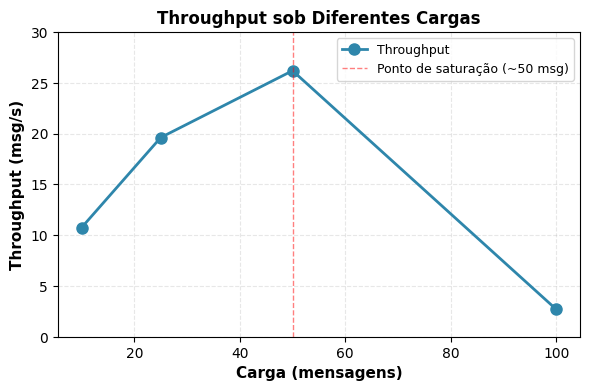
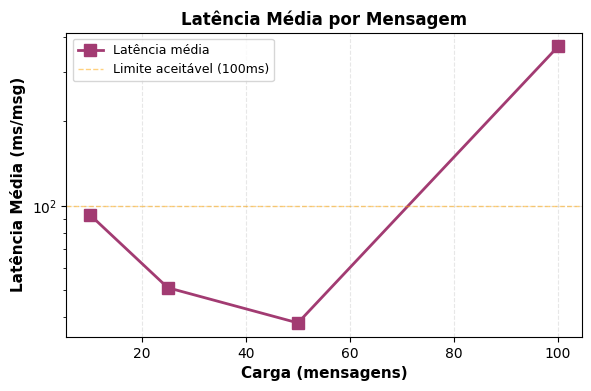

Generate these figures, in order, with matplotlib:
#!/usr/bin/env python3
"""
Script para gerar gráficos de métricas (throughput vs carga)
para o relatório IEEE.

Uso:
    python3 generate_metricas.py

Output:
    metricas_throughput.png - Gráfico de throughput
    metricas_latencia.png - Gráfico de latência
"""

import matplotlib.pyplot as plt
import numpy as np

# Configurar estilo para paper acadêmico
plt.rcParams['font.family'] = 'serif'
plt.rcParams['font.serif'] = ['Times New Roman']
plt.rcParams['font.size'] = 10
plt.rcParams['figure.dpi'] = 300

# Dados da Tabela 2 do relatório
cargas = [10, 25, 50, 100]
throughput = [10.75, 19.61, 26.19, 2.70]
tempo = [0.930, 1.275, 1.909, 36.976]
latencia_media = [93.0, 51.0, 38.2, 369.8]

# ========== FIGURA 1: Throughput vs Carga ==========
fig1, ax1 = plt.subplots(figsize=(6, 4))

ax1.plot(cargas, throughput, 'o-', linewidth=2, markersize=8, color='#2E86AB', label='Throughput')
ax1.axvline(x=50, color='red', linestyle='--', linewidth=1, alpha=0.5, label='Ponto de saturação (~50 msg)')
ax1.set_xlabel('Carga (mensagens)', fontsize=11, fontweight='bold')
ax1.set_ylabel('Throughput (msg/s)', fontsize=11, fontweight='bold')
ax1.set_title('Throughput sob Diferentes Cargas', fontsize=12, fontweight='bold')
ax1.grid(True, alpha=0.3, linestyle='--')
ax1.legend(fontsize=9)
ax1.set_ylim(0, 30)

plt.tight_layout()
plt.savefig('metricas_throughput.png', dpi=300, bbox_inches='tight', facecolor='white')
plt.close()
print("✅ Figura 'metricas_throughput.png' gerada com sucesso!")

# ========== FIGURA 2: Latência Média vs Carga ==========
fig2, ax2 = plt.subplots(figsize=(6, 4))

ax2.plot(cargas, latencia_media, 's-', linewidth=2, markersize=8, color='#A23B72', label='Latência média')
ax2.axhline(y=100, color='orange', linestyle='--', linewidth=1, alpha=0.5, label='Limite aceitável (100ms)')
ax2.set_xlabel('Carga (mensagens)', fontsize=11, fontweight='bold')
ax2.set_ylabel('Latência Média (ms/msg)', fontsize=11, fontweight='bold')
ax2.set_title('Latência Média por Mensagem', fontsize=12, fontweight='bold')
ax2.grid(True, alpha=0.3, linestyle='--')
ax2.legend(fontsize=9)
ax2.set_yscale('log')  # Escala logarítmica para mostrar melhor a degradação

plt.tight_layout()
plt.savefig('metricas_latencia.png', dpi=300, bbox_inches='tight', facecolor='white')
plt.close()
print("✅ Figura 'metricas_latencia.png' gerada com sucesso!")

print("\n📊 Resumo:")
print("   - metricas_throughput.png: Throughput vs Carga")
print("   - metricas_latencia.png: Latência vs Carga")
print("   Resolução: 1800x1200px @ 300 DPI cada")
